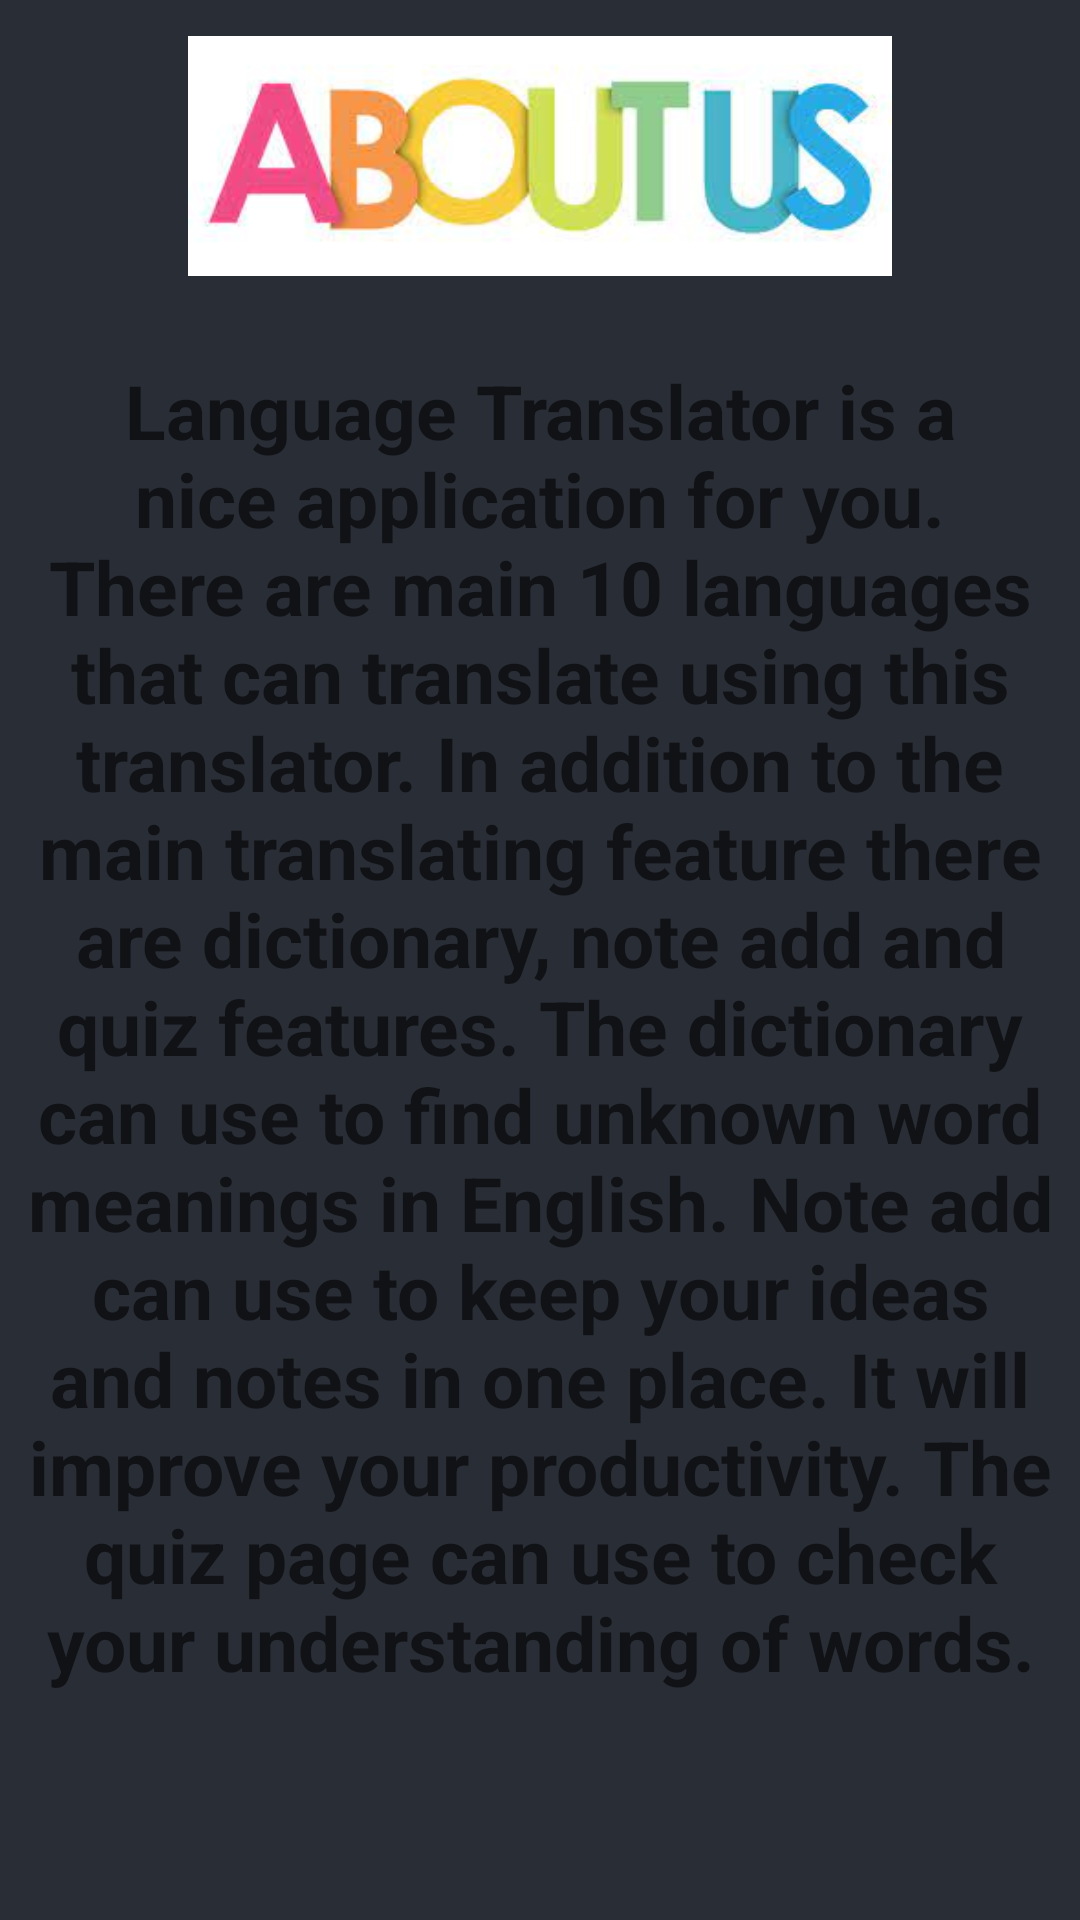

The Android layout XML behind this screen, and the referenced resources:
<!-- AndroidManifest.xml: application theme Theme.Languagetranslator -->
<!-- res/layout/fragment_about.xml -->
<?xml version="1.0" encoding="utf-8"?>
<FrameLayout xmlns:android="http://schemas.android.com/apk/res/android"
    xmlns:tools="http://schemas.android.com/tools"
    android:layout_width="match_parent"
    android:layout_height="match_parent"
    android:background="@color/black_shade_1"
    tools:context=".AboutFragment">

    


    <ImageView
        android:layout_marginTop="12dp"
        android:id="@+id/imageView1"
        android:layout_width="match_parent"
        android:layout_height="80dp"
        android:layout_gravity="center_horizontal"
        android:src="@drawable/about_us" />

    <TextView
        android:id="@+id/text"
        android:gravity="center"
        android:hint="Language Translator is a nice application for you. There are main 10 languages that can translate using this translator. In addition to the main translating feature there are dictionary, note add and quiz features. The dictionary can use to find unknown word meanings in English. Note add can use to keep your ideas and notes in one place. It will improve your productivity. The quiz page can use to check your understanding of words."
        android:layout_width="match_parent"
        android:layout_height="wrap_content"
        android:layout_marginTop="120dp"
        android:textSize="25sp"
        android:textColor="@color/black"
        android:textStyle="bold"
        />

    <ImageView
        android:layout_width="126dp"
        android:layout_height="315dp"
        android:layout_marginLeft="250dp"
        android:layout_marginTop="435dp"
        android:src="@drawable/translate" />


</FrameLayout>
<!-- resources referenced by this layout -->
<resources>
  <color name="black">#FF000000</color>
  <color name="black_shade_1">#292D36</color>
  <!-- drawable about_us: jpg bitmap (drawable, 5894 bytes) -->
  <style name="Theme.Languagetranslator" parent="Theme.MaterialComponents.DayNight.DarkActionBar">
          
          <item name="colorPrimary">@color/purple_500</item>
          <item name="colorPrimaryVariant">@color/purple_700</item>
          <item name="colorOnPrimary">@color/white</item>
          
          <item name="colorSecondary">@color/teal_200</item>
          <item name="colorSecondaryVariant">@color/teal_700</item>
          <item name="colorOnSecondary">@color/black</item>
          
          <item name="android:statusBarColor" tools:targetApi="l">?attr/colorPrimaryVariant</item>
          
      </style>
  <color name="purple_500">#E91E5E</color>
  <color name="purple_700">#E91E5E</color>
  <color name="white">#FFFFFFFF</color>
  <color name="teal_200">#FF03DAC5</color>
  <color name="teal_700">#FF018786</color>
</resources>
